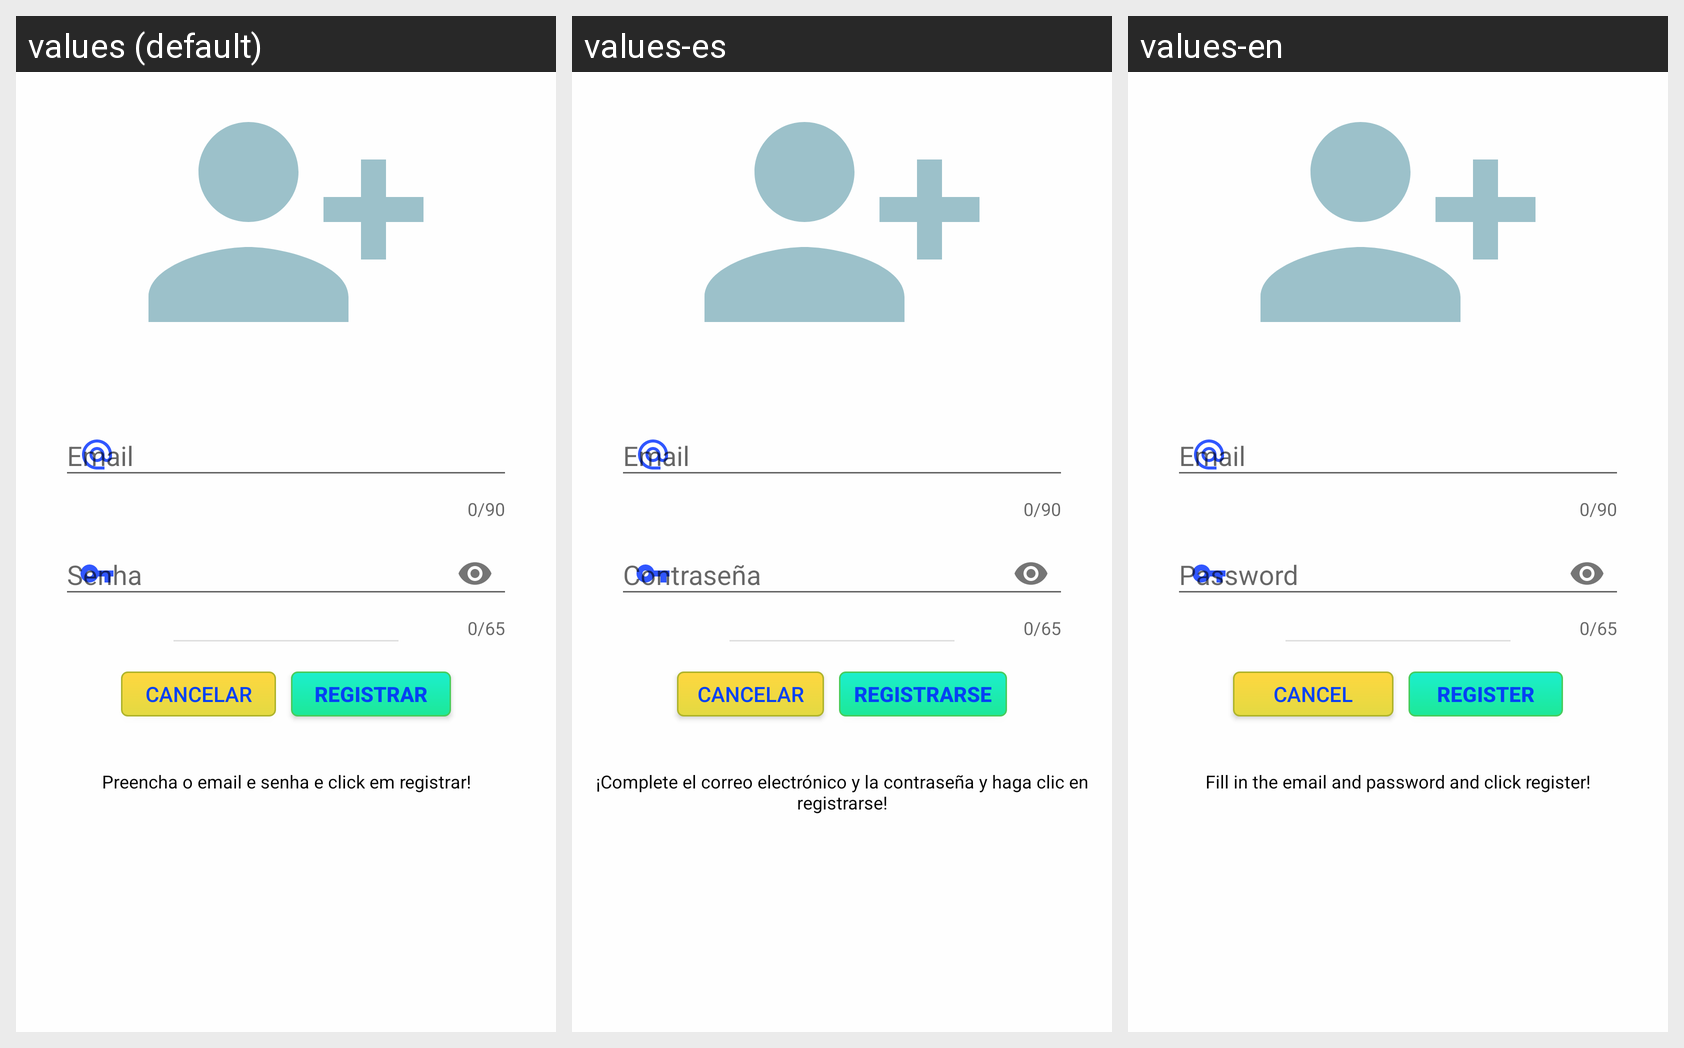

Strings drawn on this Android screen and how each of the app's shown locales translates them:
Android screen res/layout/activity_register.xml rendered under 3 locales, left to right: values (default), values-es, values-en. Device: Nexus 5 (rendered at 1080×1920; each locale shown at half size, 540×960, under a caption strip naming it); theme AppTheme.
Strings drawn on this screen, with the default value and each locale's value (text and hints the layout hard-codes, and strings that could not be matched under every locale, appear in the picture but are not listed):

email
  values: Email
  values-es: Email
  values-en: Email

prompt_password
  values: Senha
  values-es: Contraseña
  values-en: Password

cancelar
  values: Cancelar
  values-es: Cancelar
  values-en: Cancel

registrar
  values: Registrar
  values-es: Registrarse
  values-en: Register

preencha_o_email_e_senha_e_click_em_registrar
  values: Preencha o email e senha e click em registrar!
  values-es: ¡Complete el correo electrónico y la contraseña y haga clic en registrarse!
  values-en: Fill in the email and password and click register!
